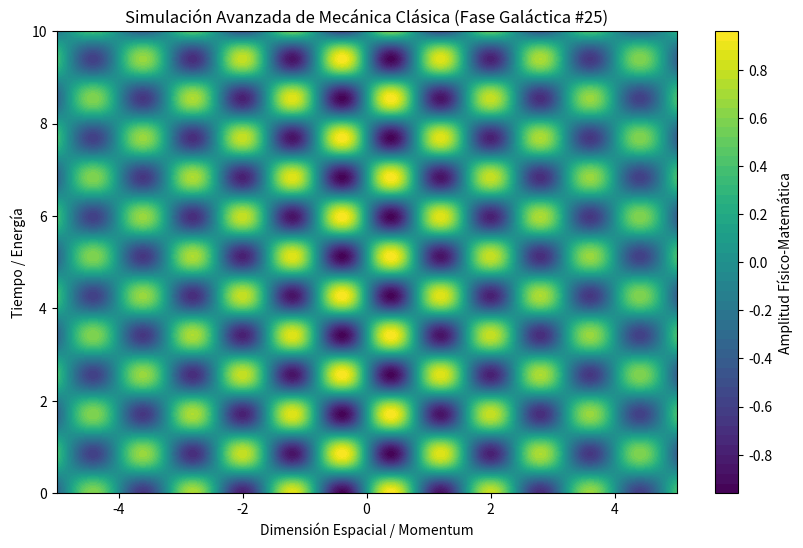

The script that saved this image:
%matplotlib inline
# Simulación Galáctica: Mecánica Clásica - Variante 25
import numpy as np
import matplotlib.pyplot as plt

# Parámetros Físicos Aleatorios
param_1 = 3.911
param_2 = 3.676
param_3 = 0.116

t = np.linspace(0, 10, 500)
x = np.linspace(-5, 5, 500)
X, T = np.meshgrid(x, t)

# Ecuación Base (Avanzada)
Z = np.sin(X * param_1) * np.cos(T * param_2) * np.exp(-np.abs(X) * param_3)

plt.figure(figsize=(10, 6))
plt.contourf(X, T, Z, 50, cmap='viridis')
plt.colorbar(label='Amplitud Físico-Matemática')
plt.title(r'Simulación Avanzada de Mecánica Clásica (Fase Galáctica #25)')
plt.xlabel('Dimensión Espacial / Momentum')
plt.ylabel('Tiempo / Energía')
plt.show()
